Image classification data set "Dataset-Final" (anw-hilmi/anwarul-hilmi on GitHub). Class labels (5): cat, dog, elephant, horse, lion.

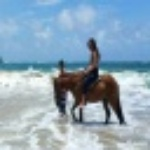
Label: horse

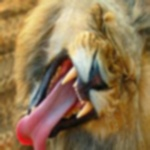
Label: lion

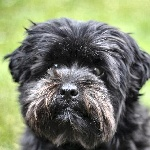
Label: dog

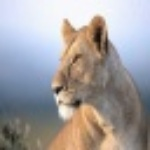
Label: lion

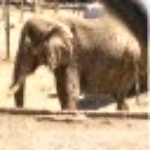
Label: elephant

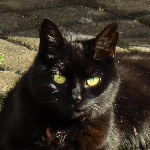
Label: cat
